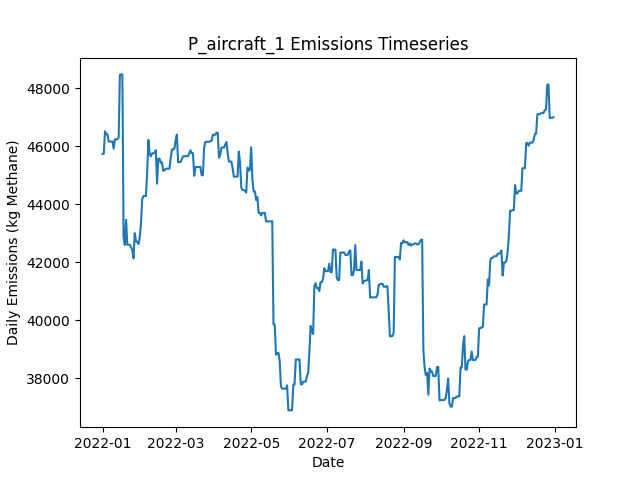

Source data for this figure (header and first rows):
Date, Daily Emissions (Kg Methane), Daily Mitigable Emissions (Kg Methane), Daily Non-Mitigable Emissions (Kg Methan…, Daily Cost ($), Active Leaks, New Leaks, Leaks Repaired, Leaks Naturally Repaired, Leaks Tagged, Daily Repair Cost ($), Daily Natural Repair Cost ($), aircraft Deployment Cost ($), aircraft Sites flagged for Follow-Up, aircraft Leaks tagged for repair, aircraft Sites Visited, aircraft Travel Time (Minutes), aircraft Survey Time (Minutes), OGI_FU Deployment Cost ($), OGI_FU Sites flagged for Follow-Up, OGI_FU Leaks tagged for repair, OGI_FU Sites Visited, OGI_FU Travel Time (Minutes), OGI_FU Survey Time (Minutes)
2022-01-01, 45734, 6266, 39468, 250, 373, 376, 0, 1, 0.00000, 0.00000, 200, 250, 0, , 10, 20, 10, 0.00000, , 0, 0, 0, 0
2022-01-02, 45742, 6275, 39468, 0.00000, 373, 1, 0, 1, 0.00000, 0.00000, 200, 0.00000, 0, , 0, 0, 0, 0.00000, , 0, 0, 0, 0
2022-01-03, 46518, 6273, 40245, 3000, 372, 1, 0, 1, 221, 0.00000, 200, 0.00000, 10, , 0, 0, 0, 3000, , 221, 9, 360, 1080
2022-01-04, 46415, 6273, 40141, 500, 371, 0, 0, 0, 29, 0.00000, 0.00000, 0.00000, 0, , 0, 0, 0, 500, , 29, 1, 30, 120
2022-01-05, 46415, 6273, 40141, 0.00000, 371, 0, 0, 0, 0.00000, 0.00000, 0.00000, 0.00000, 0, , 0, 0, 0, 0.00000, , 0, 0, 0, 0
2022-01-06, 46164, 6316, 39848, 0.00000, 371, 1, 0, 0, 0.00000, 0.00000, 0.00000, 0.00000, 0, , 0, 0, 0, 0.00000, , 0, 0, 0, 0
2022-01-07, 46164, 6316, 39848, 0.00000, 371, 0, 0, 0, 0.00000, 0.00000, 0.00000, 0.00000, 0, , 0, 0, 0, 0.00000, , 0, 0, 0, 0
2022-01-08, 46165, 6317, 39848, 0.00000, 372, 1, 0, 0, 0.00000, 0.00000, 0.00000, 0.00000, 0, , 0, 0, 0, 0.00000, , 0, 0, 0, 0
2022-01-09, 46165, 6318, 39848, 0.00000, 373, 1, 0, 0, 0.00000, 0.00000, 0.00000, 0.00000, 0, , 0, 0, 0, 0.00000, , 0, 0, 0, 0
2022-01-10, 45919, 6365, 39554, 0.00000, 374, 2, 0, 0, 0.00000, 0.00000, 0.00000, 0.00000, 0, , 0, 0, 0, 0.00000, , 0, 0, 0, 0
2022-01-11, 46240, 6393, 39848, 0.00000, 377, 3, 0, 0, 0.00000, 0.00000, 0.00000, 0.00000, 0, , 0, 0, 0, 0.00000, , 0, 0, 0, 0
2022-01-12, 46240, 6393, 39848, 0.00000, 378, 1, 0, 0, 0.00000, 0.00000, 0.00000, 0.00000, 0, , 0, 0, 0, 0.00000, , 0, 0, 0, 0
2022-01-13, 46245, 6397, 39848, 0.00000, 378, 2, 0, 1, 0.00000, 0.00000, 200, 0.00000, 0, , 0, 0, 0, 0.00000, , 0, 0, 0, 0
2022-01-14, 46301, 6454, 39848, 0.00000, 380, 2, 0, 0, 0.00000, 0.00000, 0.00000, 0.00000, 0, , 0, 0, 0, 0.00000, , 0, 0, 0, 0
2022-01-15, 48463, 8615, 39848, 0.00000, 382, 2, 0, 0, 0.00000, 0.00000, 0.00000, 0.00000, 0, , 0, 0, 0, 0.00000, , 0, 0, 0, 0
2022-01-16, 48481, 8633, 39848, 0.00000, 383, 1, 0, 0, 0.00000, 0.00000, 0.00000, 0.00000, 0, , 0, 0, 0, 0.00000, , 0, 0, 0, 0
2022-01-17, 48481, 8633, 39848, 0.00000, 383, 0, 0, 0, 0.00000, 0.00000, 0.00000, 0.00000, 0, , 0, 0, 0, 0.00000, , 0, 0, 0, 0
2022-01-18, 42857, 2923, 39934, 39200, 188, 1, 196, 0, 0.00000, 39200, 0.00000, 0.00000, 0, , 0, 0, 0, 0.00000, , 0, 0, 0, 0
2022-01-19, 42592, 2364, 40228, 5400, 161, 1, 27, 1, 0.00000, 5400, 200, 0.00000, 0, , 0, 0, 0, 0.00000, , 0, 0, 0, 0
2022-01-20, 43462, 2370, 41092, 0.00000, 163, 2, 0, 0, 0.00000, 0.00000, 0.00000, 0.00000, 0, , 0, 0, 0, 0.00000, , 0, 0, 0, 0
2022-01-21, 42599, 2371, 40228, 0.00000, 163, 1, 0, 0, 0.00000, 0.00000, 0.00000, 0.00000, 0, , 0, 0, 0, 0.00000, , 0, 0, 0, 0
2022-01-22, 42599, 2371, 40228, 0.00000, 163, 0, 0, 0, 0.00000, 0.00000, 0.00000, 0.00000, 0, , 0, 0, 0, 0.00000, , 0, 0, 0, 0
2022-01-23, 42599, 2371, 40228, 0.00000, 163, 0, 0, 0, 0.00000, 0.00000, 0.00000, 0.00000, 0, , 0, 0, 0, 0.00000, , 0, 0, 0, 0
2022-01-24, 42513, 2371, 40141, 0.00000, 163, 1, 0, 0, 0.00000, 0.00000, 0.00000, 0.00000, 0, , 0, 0, 0, 0.00000, , 0, 0, 0, 0
2022-01-25, 42426, 2371, 40055, 0.00000, 162, 0, 0, 0, 0.00000, 0.00000, 0.00000, 0.00000, 0, , 0, 0, 0, 0.00000, , 0, 0, 0, 0
2022-01-26, 42132, 2371, 39761, 0.00000, 161, 0, 0, 0, 0.00000, 0.00000, 0.00000, 0.00000, 0, , 0, 0, 0, 0.00000, , 0, 0, 0, 0
2022-01-27, 43001, 2375, 40625, 0.00000, 164, 3, 0, 0, 0.00000, 0.00000, 0.00000, 0.00000, 0, , 0, 0, 0, 0.00000, , 0, 0, 0, 0
2022-01-28, 42708, 2377, 40332, 0.00000, 163, 1, 0, 1, 0.00000, 0.00000, 200, 0.00000, 0, , 0, 0, 0, 0.00000, , 0, 0, 0, 0
2022-01-29, 42708, 2377, 40332, 0.00000, 163, 0, 0, 0, 0.00000, 0.00000, 0.00000, 0.00000, 0, , 0, 0, 0, 0.00000, , 0, 0, 0, 0
2022-01-30, 42626, 2380, 40245, 0.00000, 163, 1, 0, 0, 0.00000, 0.00000, 0.00000, 0.00000, 0, , 0, 0, 0, 0.00000, , 0, 0, 0, 0
2022-01-31, 42846, 2411, 40435, 0.00000, 166, 3, 0, 0, 0.00000, 0.00000, 0.00000, 0.00000, 0, , 0, 0, 0, 0.00000, , 0, 0, 0, 0
2022-02-01, 43313, 2411, 40902, 0.00000, 168, 3, 0, 1, 0.00000, 0.00000, 200, 0.00000, 0, , 0, 0, 0, 0.00000, , 0, 0, 0, 0
2022-02-02, 44177, 2411, 41766, 0.00000, 169, 1, 0, 0, 0.00000, 0.00000, 0.00000, 0.00000, 0, , 0, 0, 0, 0.00000, , 0, 0, 0, 0
2022-02-03, 44280, 2411, 41869, 0.00000, 170, 1, 0, 0, 0.00000, 0.00000, 0.00000, 0.00000, 0, , 0, 0, 0, 0.00000, , 0, 0, 0, 0
2022-02-04, 44280, 2411, 41869, 0.00000, 170, 0, 0, 0, 0.00000, 0.00000, 0.00000, 0.00000, 0, , 0, 0, 0, 0.00000, , 0, 0, 0, 0
2022-02-05, 44280, 2411, 41869, 0.00000, 170, 0, 0, 0, 0.00000, 0.00000, 0.00000, 0.00000, 0, , 0, 0, 0, 0.00000, , 0, 0, 0, 0
2022-02-06, 45061, 2414, 42647, 0.00000, 171, 2, 0, 0, 0.00000, 0.00000, 0.00000, 0.00000, 0, , 0, 0, 0, 0.00000, , 0, 0, 0, 0
2022-02-07, 46219, 2414, 43805, 0.00000, 173, 2, 0, 0, 0.00000, 0.00000, 0.00000, 0.00000, 0, , 0, 0, 0, 0.00000, , 0, 0, 0, 0
2022-02-08, 45740, 2419, 43321, 0.00000, 173, 3, 0, 0, 0.00000, 0.00000, 0.00000, 0.00000, 0, , 0, 0, 0, 0.00000, , 0, 0, 0, 0
2022-02-09, 45653, 2419, 43235, 0.00000, 171, 0, 0, 1, 0.00000, 0.00000, 200, 0.00000, 0, , 0, 0, 0, 0.00000, , 0, 0, 0, 0
2022-02-10, 45757, 2419, 43338, 0.00000, 172, 1, 0, 0, 0.00000, 0.00000, 0.00000, 0.00000, 0, , 0, 0, 0, 0.00000, , 0, 0, 0, 0
2022-02-11, 45757, 2419, 43338, 0.00000, 172, 0, 0, 0, 0.00000, 0.00000, 0.00000, 0.00000, 0, , 0, 0, 0, 0.00000, , 0, 0, 0, 0
2022-02-12, 45779, 2441, 43338, 0.00000, 173, 1, 0, 0, 0.00000, 0.00000, 0.00000, 0.00000, 0, , 0, 0, 0, 0.00000, , 0, 0, 0, 0
2022-02-13, 45866, 2442, 43425, 0.00000, 175, 2, 0, 0, 0.00000, 0.00000, 0.00000, 0.00000, 0, , 0, 0, 0, 0.00000, , 0, 0, 0, 0
2022-02-14, 44708, 2442, 42267, 0.00000, 172, 0, 0, 1, 0.00000, 0.00000, 200, 0.00000, 0, , 0, 0, 0, 0.00000, , 0, 0, 0, 0
2022-02-15, 45572, 2442, 43131, 0.00000, 173, 1, 0, 0, 0.00000, 0.00000, 0.00000, 0.00000, 0, , 0, 0, 0, 0.00000, , 0, 0, 0, 0
2022-02-16, 45572, 2442, 43131, 0.00000, 173, 0, 0, 0, 0.00000, 0.00000, 0.00000, 0.00000, 0, , 0, 0, 0, 0.00000, , 0, 0, 0, 0
2022-02-17, 45430, 2489, 42941, 0.00000, 172, 1, 0, 0, 0.00000, 0.00000, 0.00000, 0.00000, 0, , 0, 0, 0, 0.00000, , 0, 0, 0, 0
2022-02-18, 45442, 2502, 42941, 0.00000, 173, 1, 0, 0, 0.00000, 0.00000, 0.00000, 0.00000, 0, , 0, 0, 0, 0.00000, , 0, 0, 0, 0
2022-02-19, 45149, 2502, 42647, 0.00000, 173, 1, 0, 0, 0.00000, 0.00000, 0.00000, 0.00000, 0, , 0, 0, 0, 0.00000, , 0, 0, 0, 0
2022-02-20, 45167, 2502, 42664, 0.00000, 173, 1, 0, 0, 0.00000, 0.00000, 0.00000, 0.00000, 0, , 0, 0, 0, 0.00000, , 0, 0, 0, 0
2022-02-21, 45224, 2560, 42664, 0.00000, 174, 1, 0, 0, 0.00000, 0.00000, 0.00000, 0.00000, 0, , 0, 0, 0, 0.00000, , 0, 0, 0, 0
2022-02-22, 45224, 2560, 42664, 0.00000, 174, 0, 0, 0, 0.00000, 0.00000, 0.00000, 0.00000, 0, , 0, 0, 0, 0.00000, , 0, 0, 0, 0
2022-02-23, 45227, 2562, 42664, 0.00000, 175, 1, 0, 0, 0.00000, 0.00000, 0.00000, 0.00000, 0, , 0, 0, 0, 0.00000, , 0, 0, 0, 0
2022-02-24, 45227, 2562, 42664, 0.00000, 176, 1, 0, 0, 0.00000, 0.00000, 0.00000, 0.00000, 0, , 0, 0, 0, 0.00000, , 0, 0, 0, 0
2022-02-25, 45591, 2633, 42958, 0.00000, 179, 3, 0, 0, 0.00000, 0.00000, 0.00000, 0.00000, 0, , 0, 0, 0, 0.00000, , 0, 0, 0, 0
2022-02-26, 45885, 2633, 43252, 0.00000, 181, 2, 0, 0, 0.00000, 0.00000, 0.00000, 0.00000, 0, , 0, 0, 0, 0.00000, , 0, 0, 0, 0
2022-02-27, 45887, 2635, 43252, 0.00000, 182, 1, 0, 0, 0.00000, 0.00000, 0.00000, 0.00000, 0, , 0, 0, 0, 0.00000, , 0, 0, 0, 0
2022-02-28, 45917, 2665, 43252, 0.00000, 183, 1, 0, 0, 0.00000, 0.00000, 0.00000, 0.00000, 0, , 0, 0, 0, 0.00000, , 0, 0, 0, 0
2022-03-01, 46211, 2665, 43546, 0.00000, 184, 1, 0, 0, 0.00000, 0.00000, 0.00000, 0.00000, 0, , 0, 0, 0, 0.00000, , 0, 0, 0, 0
... 305 more rows
